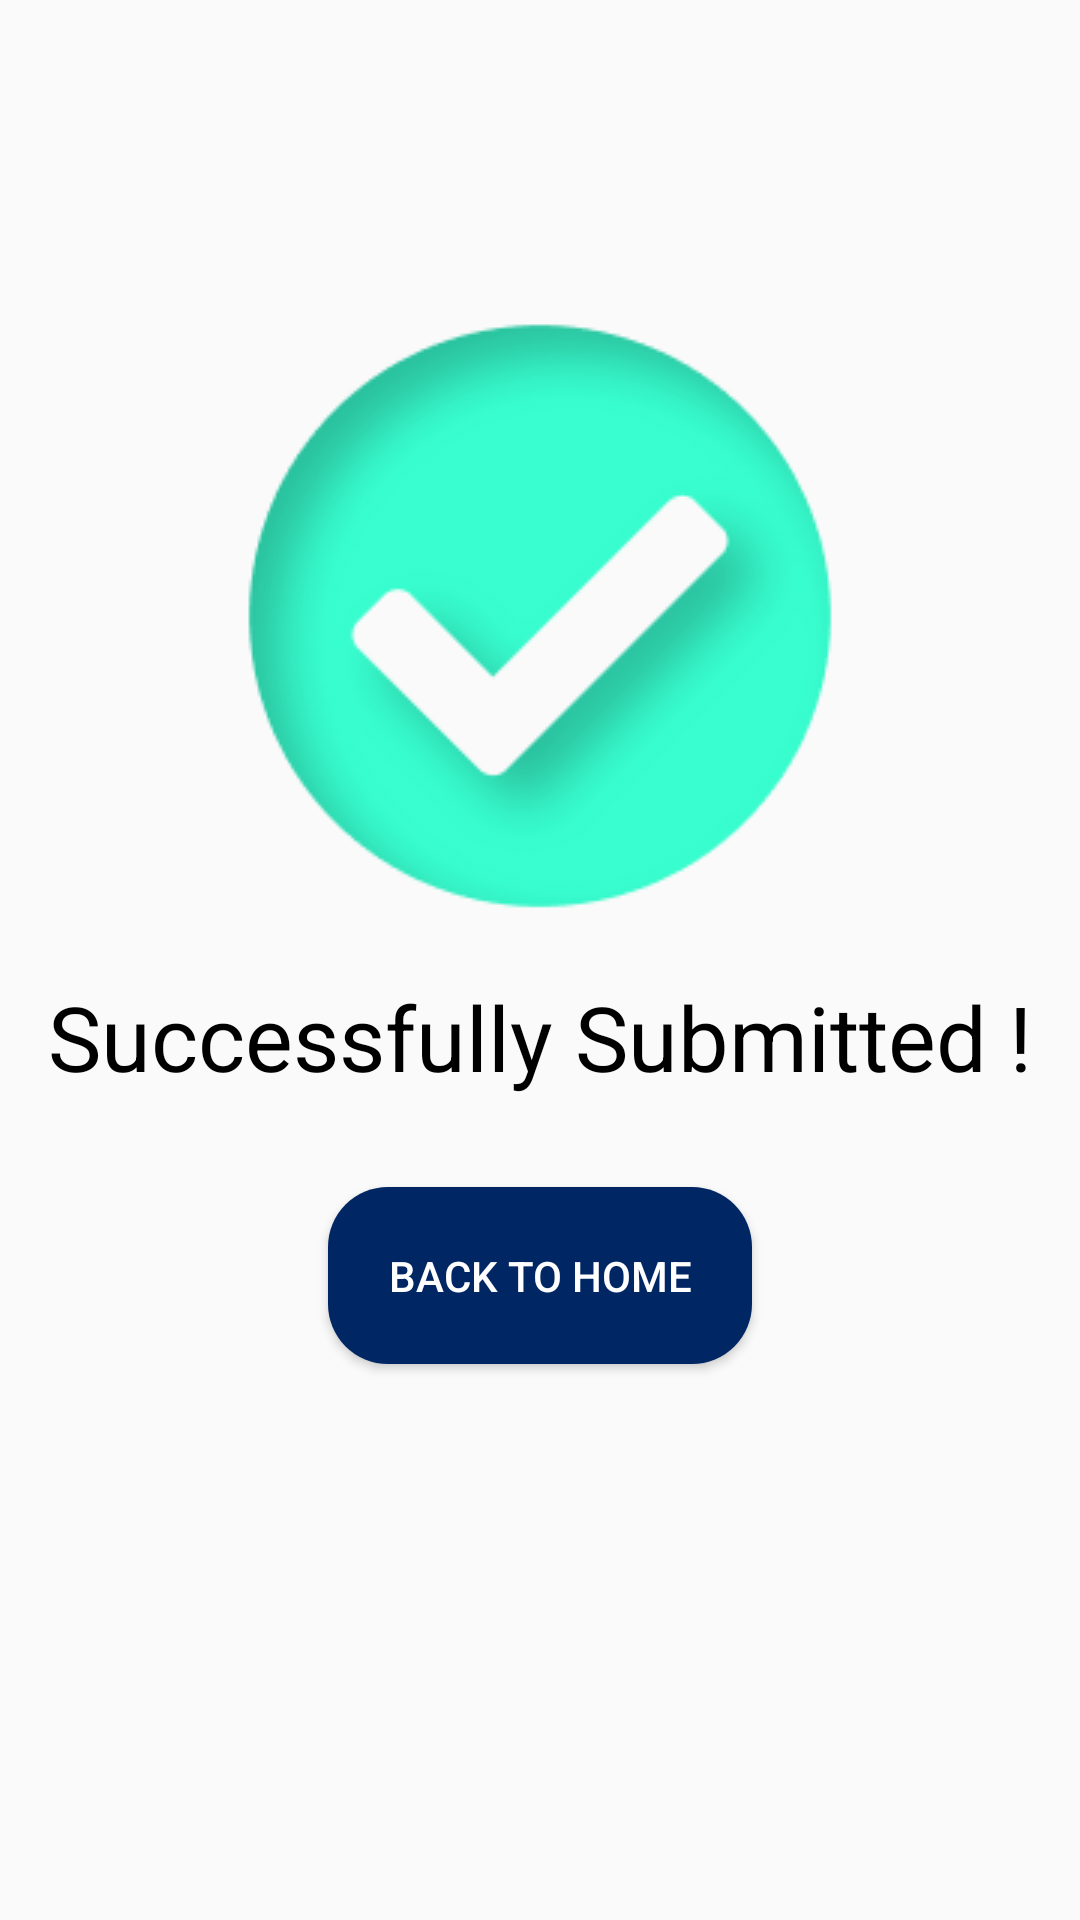

Produce the Android XML layout that renders to this screen, including the resource entries it uses.
<!-- AndroidManifest.xml: application theme Theme.Migma -->
<!-- res/layout/activity_successful_page.xml -->
<?xml version="1.0" encoding="utf-8"?>
<LinearLayout xmlns:android="http://schemas.android.com/apk/res/android"
    xmlns:app="http://schemas.android.com/apk/res-auto"
    xmlns:tools="http://schemas.android.com/tools"
    android:layout_width="match_parent"
    android:layout_height="match_parent"
    tools:context=".SuccessfulPage"
    android:orientation="vertical"
    android:gravity="center">


    <ImageView
        android:layout_width="wrap_content"
        android:layout_height="wrap_content"
        android:src="@drawable/voting_pae_successful"
        android:layout_gravity="center"
        android:layout_marginTop="-80dp"
        />

    <TextView
        android:layout_width="wrap_content"
        android:layout_height="wrap_content"
        android:text="Successfully Submitted !"
        android:textColor="@color/black"
        android:textSize="30sp"
        android:layout_gravity="center"
        android:layout_marginTop="20dp"/>

    <Button
        android:id="@+id/back_home_btn"
        android:layout_width="wrap_content"
        android:layout_height="wrap_content"
        android:textColor="@color/white"
        android:text="Back To Home"
        android:background="@drawable/verify_ic_page_button_background"
        android:layout_gravity="center"
        android:layout_marginTop="30dp"
        android:padding="20dp"/>


</LinearLayout>
<!-- resources referenced by this layout -->
<resources>
  <color name="black">#FF000000</color>
  <color name="white">#FFFFFFFF</color>
  <!-- drawable verify_ic_page_button_background (drawable) -->
  <?xml version="1.0" encoding="utf-8"?>
  <shape xmlns:android="http://schemas.android.com/apk/res/android">
  
      <solid android:color="#002664"/>
      <corners android:radius="20dp"/>
  
  </shape>
  <!-- drawable voting_pae_successful: png bitmap (drawable, 16504 bytes) -->
  <style name="Theme.Migma" parent="Theme.MaterialComponents.DayNight.NoActionBar.Bridge">
          
          <item name="colorPrimary">@color/purple_500</item>
          <item name="colorPrimaryVariant">@color/purple_700</item>
          <item name="colorOnPrimary">@color/white</item>
          
          <item name="colorSecondary">@color/teal_200</item>
          <item name="colorSecondaryVariant">@color/teal_700</item>
          <item name="colorOnSecondary">@color/black</item>
          
          <item name="android:statusBarColor">?attr/colorPrimaryVariant</item>
          
      </style>
  <color name="purple_500">#FF6200EE</color>
  <color name="purple_700">#FF3700B3</color>
  <color name="teal_200">#FF03DAC5</color>
  <color name="teal_700">#FF018786</color>
</resources>
